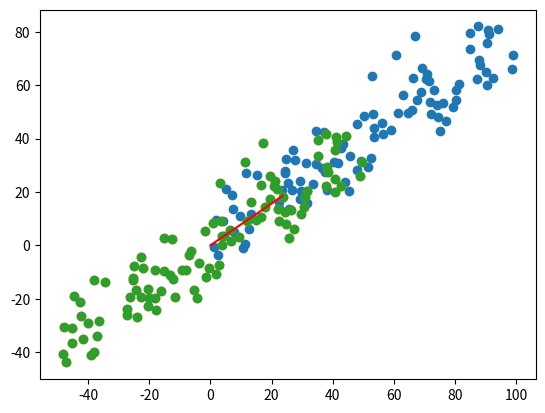

Write the Python code that produced this figure.
import numpy as np
import matplotlib.pyplot as plt

x = np.empty((100,2))
x[:,0] = np.random.uniform(0.,100.,size=100)
x[:,1] = 0.75*x[:,0]+3.+np.random.normal(0,10.,size=100)
plt.scatter(x[:,0],x[:,1])
plt.show()

def demean(x):
    return x-np.mean(x,axis=0)
x_demean = demean(x)
plt.scatter(x_demean[:,0],x_demean[:,1])
plt.show()

def f(w,x):
   return np.sum((x.dot(w)**2))/len(x)

def df_math(w,x):
    return x.T.dot(x.dot(w))*2./len(x)

def direction(w):
    return w/np.linalg.norm(w)

def gradient_ascent(df,x,initial_w,eta,n_iters=1e4,epsilon=1e-8):
    w = direction(initial_w)
    cur_iter =  0
    while cur_iter < n_iters:
        gradient=df(w,x)
        last_w = w
        w = w+eta*gradient
        w = direction(w)
        if(abs(f(w,x)-f(last_w,x))<epsilon):
            break
        cur_iter += 1
    return w

initial_w = np.random.random(x.shape[1])
eta = 0.001

w = gradient_ascent(df_math,x_demean,initial_w,eta)
plt.scatter(x_demean[:,0],x_demean[:,1])
plt.plot([0,w[0]*30],[0,w[1]*30],color='r')
plt.show()
